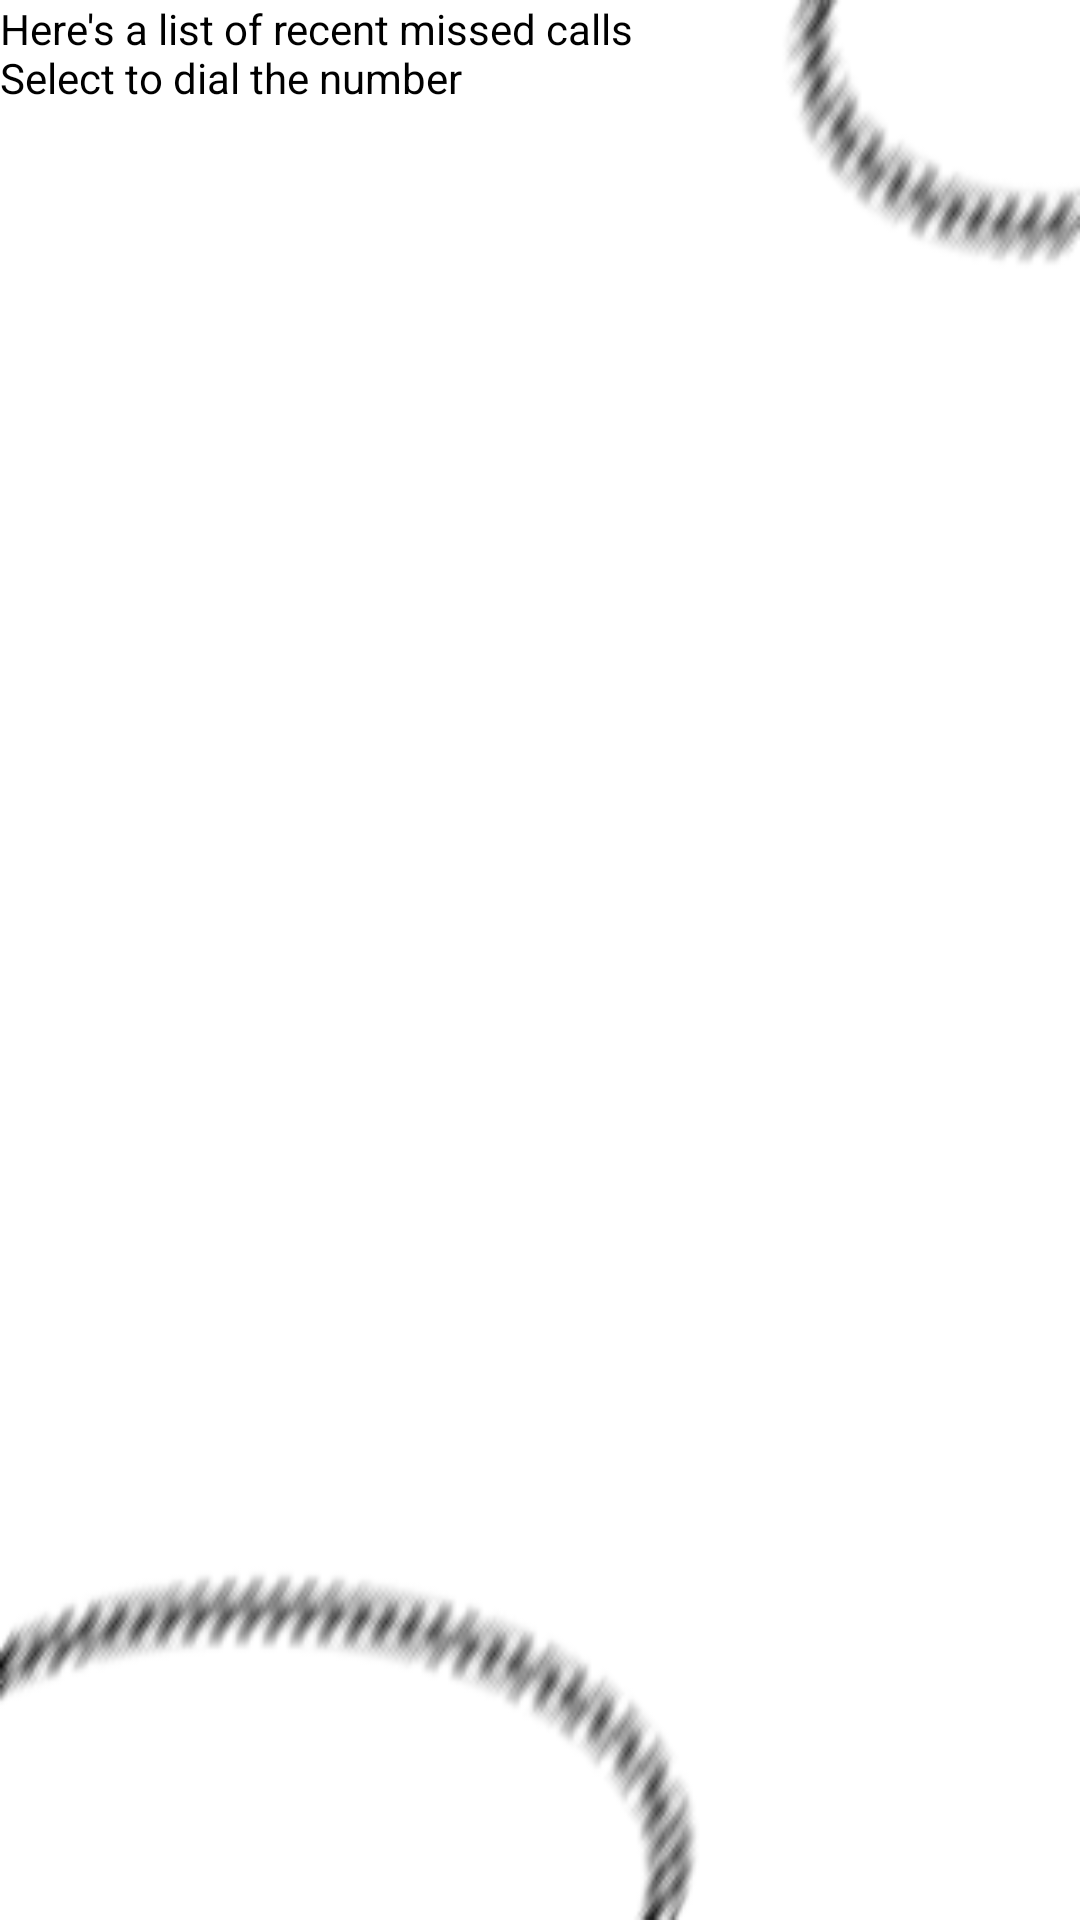

Android layout source for this screen:
<!-- AndroidManifest.xml: fallback theme Theme.MaterialComponents.DayNight.NoActionBar -->
<!-- res/layout/list.xml -->
<?xml version="1.0" encoding="utf-8"?>
<LinearLayout xmlns:android="http://schemas.android.com/apk/res/android"
    android:layout_width="fill_parent"
    android:layout_height="fill_parent"
    android:orientation="vertical"
    android:background="@drawable/background" 
    >

    <TextView
        android:id="@+id/textView1"
        android:layout_width="fill_parent"
        android:layout_height="wrap_content"
        android:text="@string/listCallsTitle"
        android:textColor="@android:color/black" 
        />
        
    <ListView
        android:id="@+id/listView1"
        android:layout_width="fill_parent"
        android:layout_height="wrap_content" >
    </ListView>

</LinearLayout>
<!-- resources referenced by this layout -->
<resources>
  <!-- drawable background: png bitmap (drawable, 9730 bytes) -->
  <string name="listCallsTitle">Here\'s a list of recent missed calls\nSelect to dial the number</string>
</resources>
